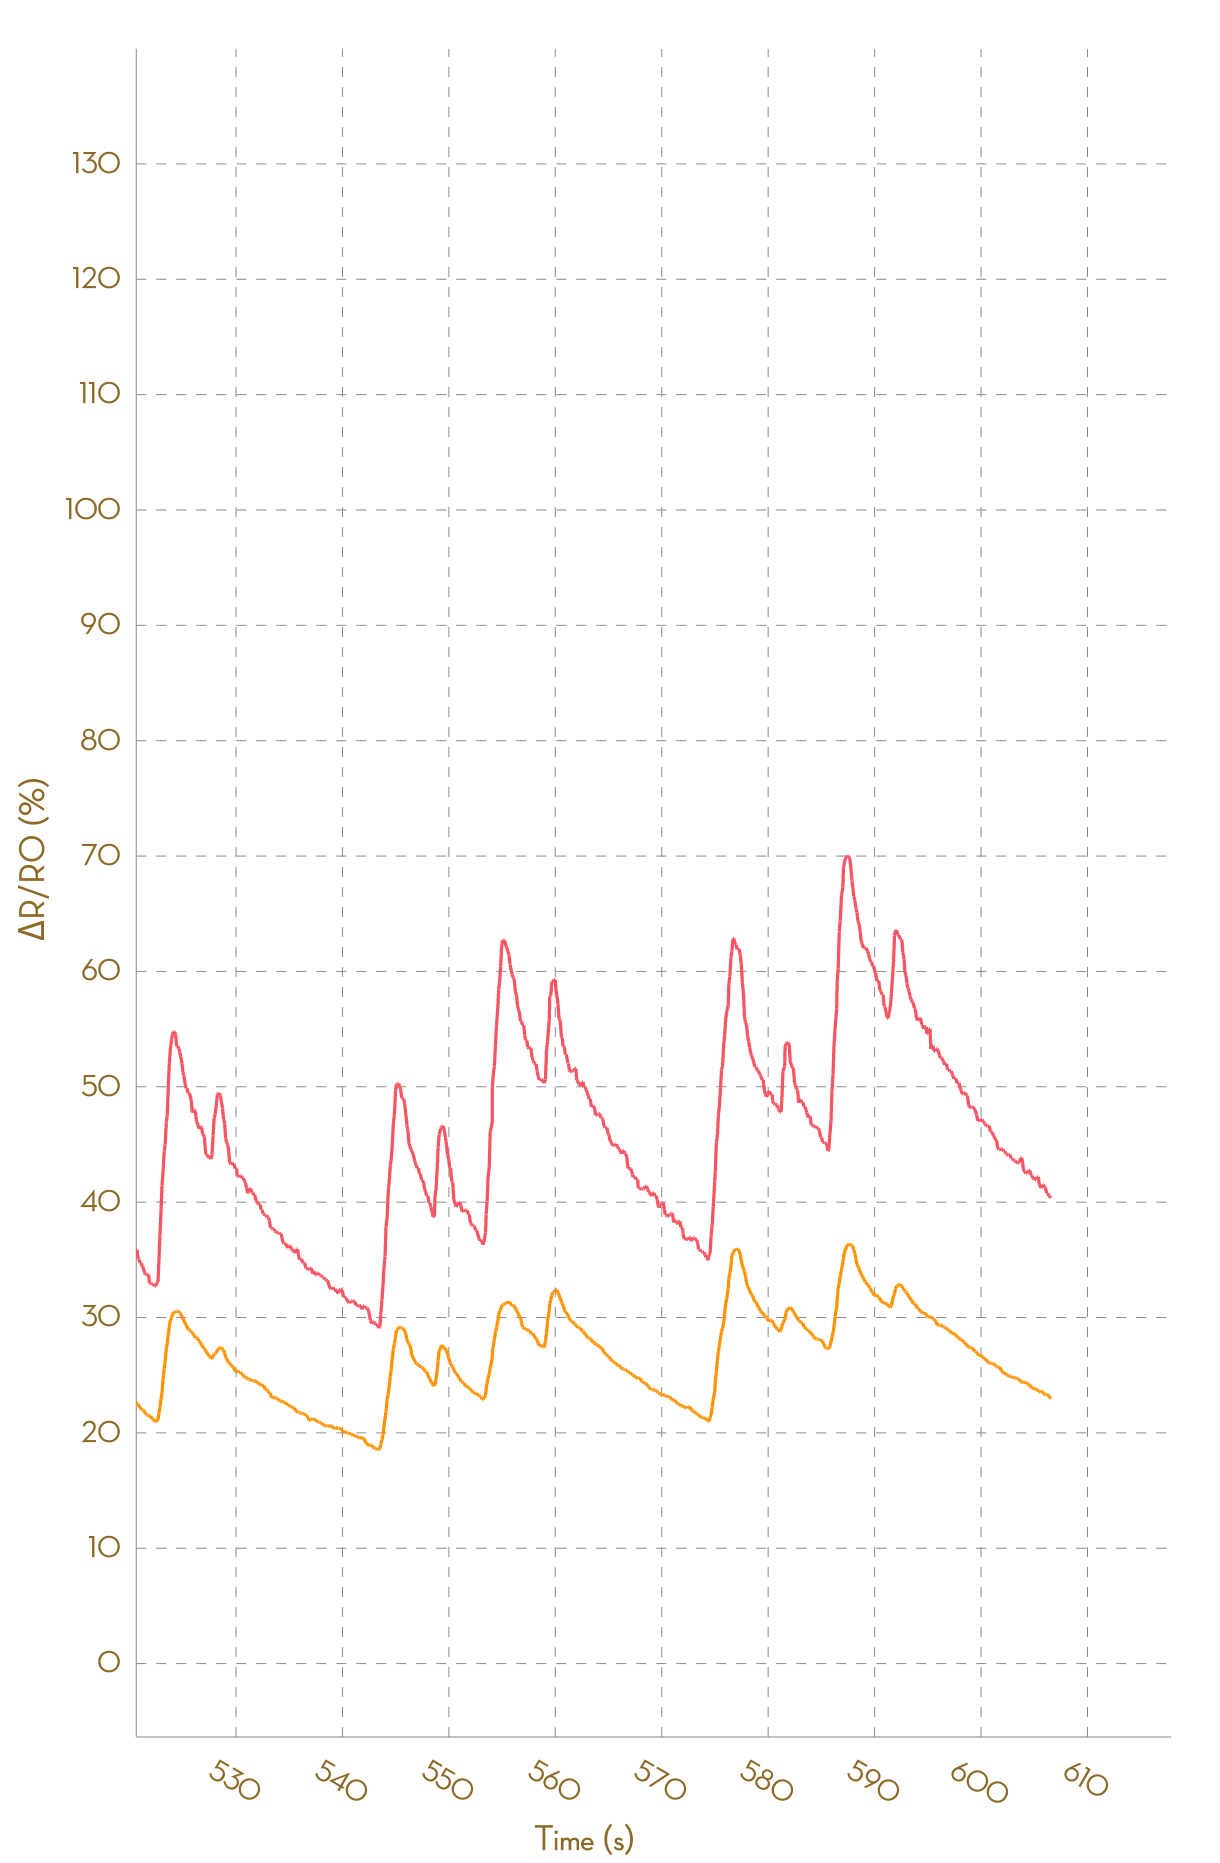

Data behind this chart, as committed beside it:
, Ch1, , Ch2, , Ch3, , Ch4, , Ch5, , Ch6, , Ch7, , Ch8, 
Time (s), R (kohm), ΔR/R0 (%), R (kohm), ΔR/R0 (%), R (kohm), ΔR/R0 (%), R (kohm), ΔR/R0 (%), R (kohm), ΔR/R0 (%), R (kohm), ΔR/R0 (%), R (kohm), ΔR/R0 (%), R (kohm), ΔR/R0 (%)
0.077, 1.715, 0.0000, 0.9519, 0.0000, NA, NA, NA, NA, NA, NA, NA, NA, NA, NA, NA, NA
0.222, 1.714, 0.0000, 0.9518, 0.0000, NA, NA, NA, NA, NA, NA, NA, NA, NA, NA, NA, NA
0.271, 1.713, 0.0000, 0.9516, 0.0000, NA, NA, NA, NA, NA, NA, NA, NA, NA, NA, NA, NA
0.366, 1.713, 0.0000, 0.9514, 0.0000, NA, NA, NA, NA, NA, NA, NA, NA, NA, NA, NA, NA
0.463, 1.712, 0.0000, 0.9512, 0.0000, NA, NA, NA, NA, NA, NA, NA, NA, NA, NA, NA, NA
0.574, 1.712, 0.0000, 0.9513, 0.0000, NA, NA, NA, NA, NA, NA, NA, NA, NA, NA, NA, NA
0.662, 1.714, 0.0000, 0.9515, 0.0000, NA, NA, NA, NA, NA, NA, NA, NA, NA, NA, NA, NA
0.817, 1.714, 0.0000, 0.9515, 0.0000, NA, NA, NA, NA, NA, NA, NA, NA, NA, NA, NA, NA
0.866, 1.712, 0.0000, 0.9512, 0.0000, NA, NA, NA, NA, NA, NA, NA, NA, NA, NA, NA, NA
0.959, 1.724, 0.0000, 0.9552, 0.0000, NA, NA, NA, NA, NA, NA, NA, NA, NA, NA, NA, NA
1.051, 1.765, 0.0000, 0.9665, 1.188, NA, NA, NA, NA, NA, NA, NA, NA, NA, NA, NA, NA
1.158, 1.805, 2.257, 0.9809, 2.699, NA, NA, NA, NA, NA, NA, NA, NA, NA, NA, NA, NA
1.253, 1.835, 3.955, 0.9909, 3.746, NA, NA, NA, NA, NA, NA, NA, NA, NA, NA, NA, NA
1.348, 1.864, 5.592, 0.9963, 4.308, NA, NA, NA, NA, NA, NA, NA, NA, NA, NA, NA, NA
1.450, 1.877, 6.297, 1.003, 5.046, NA, NA, NA, NA, NA, NA, NA, NA, NA, NA, NA, NA
1.549, 1.887, 6.87, 1.007, 5.401, NA, NA, NA, NA, NA, NA, NA, NA, NA, NA, NA, NA
1.644, 1.9, 7.616, 1.015, 6.266, NA, NA, NA, NA, NA, NA, NA, NA, NA, NA, NA, NA
1.738, 1.908, 8.066, 1.019, 6.657, NA, NA, NA, NA, NA, NA, NA, NA, NA, NA, NA, NA
1.837, 1.917, 8.62, 1.025, 7.34, NA, NA, NA, NA, NA, NA, NA, NA, NA, NA, NA, NA
1.937, 1.928, 9.198, 1.028, 7.669, NA, NA, NA, NA, NA, NA, NA, NA, NA, NA, NA, NA
2.056, 1.932, 9.419, 1.032, 8.1, NA, NA, NA, NA, NA, NA, NA, NA, NA, NA, NA, NA
2.140, 1.937, 9.749, 1.035, 8.323, NA, NA, NA, NA, NA, NA, NA, NA, NA, NA, NA, NA
2.229, 1.94, 9.888, 1.038, 8.638, NA, NA, NA, NA, NA, NA, NA, NA, NA, NA, NA, NA
2.324, 1.946, 10.22, 1.041, 8.996, NA, NA, NA, NA, NA, NA, NA, NA, NA, NA, NA, NA
2.430, 1.949, 10.39, 1.043, 9.173, NA, NA, NA, NA, NA, NA, NA, NA, NA, NA, NA, NA
2.525, 1.953, 10.61, 1.044, 9.331, NA, NA, NA, NA, NA, NA, NA, NA, NA, NA, NA, NA
2.625, 1.955, 10.75, 1.045, 9.426, NA, NA, NA, NA, NA, NA, NA, NA, NA, NA, NA, NA
2.719, 1.955, 10.75, 1.046, 9.481, NA, NA, NA, NA, NA, NA, NA, NA, NA, NA, NA, NA
2.818, 1.947, 10.27, 1.046, 9.481, NA, NA, NA, NA, NA, NA, NA, NA, NA, NA, NA, NA
2.913, 1.943, 10.05, 1.044, 9.278, NA, NA, NA, NA, NA, NA, NA, NA, NA, NA, NA, NA
3.010, 1.928, 9.214, 1.042, 9.111, NA, NA, NA, NA, NA, NA, NA, NA, NA, NA, NA, NA
3.120, 1.913, 8.367, 1.04, 8.849, NA, NA, NA, NA, NA, NA, NA, NA, NA, NA, NA, NA
3.217, 1.903, 7.81, 1.034, 8.301, NA, NA, NA, NA, NA, NA, NA, NA, NA, NA, NA, NA
3.305, 1.892, 7.181, 1.031, 7.968, NA, NA, NA, NA, NA, NA, NA, NA, NA, NA, NA, NA
3.410, 1.887, 6.872, 1.027, 7.489, NA, NA, NA, NA, NA, NA, NA, NA, NA, NA, NA, NA
3.504, 1.87, 5.91, 1.023, 7.147, NA, NA, NA, NA, NA, NA, NA, NA, NA, NA, NA, NA
3.601, 1.865, 5.622, 1.019, 6.637, NA, NA, NA, NA, NA, NA, NA, NA, NA, NA, NA, NA
3.701, 1.835, 3.957, 1.015, 6.267, NA, NA, NA, NA, NA, NA, NA, NA, NA, NA, NA, NA
3.835, 1.834, 3.897, 1.012, 5.994, NA, NA, NA, NA, NA, NA, NA, NA, NA, NA, NA, NA
3.895, 1.823, 3.251, 1.008, 5.556, NA, NA, NA, NA, NA, NA, NA, NA, NA, NA, NA, NA
3.990, 1.819, 3.038, 1.006, 5.309, NA, NA, NA, NA, NA, NA, NA, NA, NA, NA, NA, NA
4.089, 1.819, 3.053, 1.003, 5.024, NA, NA, NA, NA, NA, NA, NA, NA, NA, NA, NA, NA
4.189, 1.822, 3.197, 1.002, 4.866, NA, NA, NA, NA, NA, NA, NA, NA, NA, NA, NA, NA
4.280, 1.822, 3.197, 0.9997, 4.667, NA, NA, NA, NA, NA, NA, NA, NA, NA, NA, NA, NA
4.410, 1.828, 3.57, 1.001, 4.771, NA, NA, NA, NA, NA, NA, NA, NA, NA, NA, NA, NA
4.483, 1.836, 4.03, 1.006, 5.276, NA, NA, NA, NA, NA, NA, NA, NA, NA, NA, NA, NA
4.581, 1.853, 4.979, 1.009, 5.672, NA, NA, NA, NA, NA, NA, NA, NA, NA, NA, NA, NA
4.680, 1.87, 5.924, 1.013, 6.094, NA, NA, NA, NA, NA, NA, NA, NA, NA, NA, NA, NA
4.776, 1.878, 6.363, 1.018, 6.577, NA, NA, NA, NA, NA, NA, NA, NA, NA, NA, NA, NA
4.878, 1.88, 6.476, 1.019, 6.704, NA, NA, NA, NA, NA, NA, NA, NA, NA, NA, NA, NA
5.038, 1.88, 6.476, 1.019, 6.704, NA, NA, NA, NA, NA, NA, NA, NA, NA, NA, NA, NA
5.076, 1.876, 6.268, 1.019, 6.702, NA, NA, NA, NA, NA, NA, NA, NA, NA, NA, NA, NA
5.164, 1.873, 6.123, 1.017, 6.495, NA, NA, NA, NA, NA, NA, NA, NA, NA, NA, NA, NA
5.266, 1.861, 5.44, 1.015, 6.239, NA, NA, NA, NA, NA, NA, NA, NA, NA, NA, NA, NA
5.361, 1.853, 4.963, 1.011, 5.814, NA, NA, NA, NA, NA, NA, NA, NA, NA, NA, NA, NA
5.467, 1.847, 4.611, 1.008, 5.551, NA, NA, NA, NA, NA, NA, NA, NA, NA, NA, NA, NA
5.562, 1.839, 4.205, 1.006, 5.319, NA, NA, NA, NA, NA, NA, NA, NA, NA, NA, NA, NA
5.662, 1.832, 3.793, 1.002, 4.911, NA, NA, NA, NA, NA, NA, NA, NA, NA, NA, NA, NA
5.740, 1.828, 3.559, 0.9994, 4.628, NA, NA, NA, NA, NA, NA, NA, NA, NA, NA, NA, NA
... 6,138 more rows
